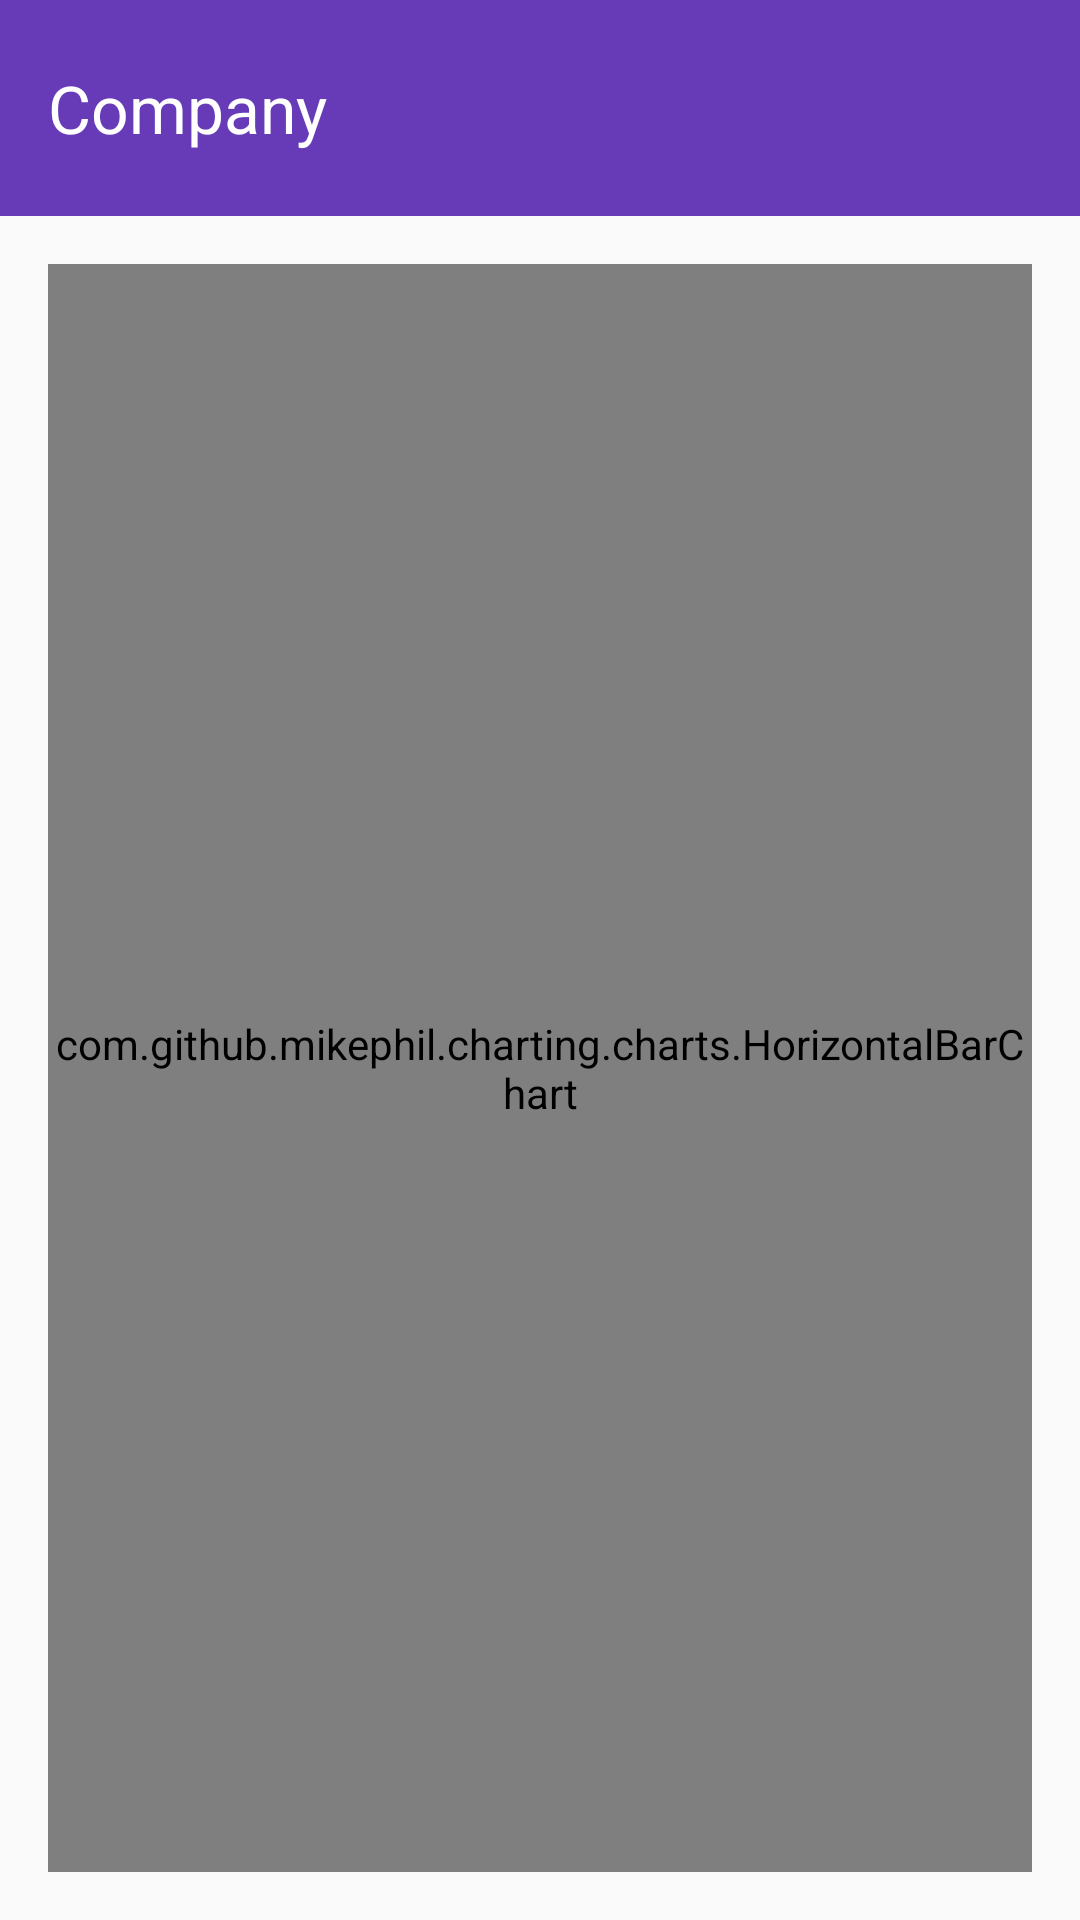

Reconstruct the res/layout file that produces this screen, plus the resources it refers to.
<!-- AndroidManifest.xml: application theme AppTheme -->
<!-- res/layout/fragment_company_horizontal_bar_chart.xml -->
<RelativeLayout xmlns:android="http://schemas.android.com/apk/res/android"
    xmlns:tools="http://schemas.android.com/tools" android:layout_width="match_parent"
    android:layout_height="match_parent"
    tools:context="informatics.uk.ac.ed.track.feedback.fragments.CompanyHorizontalBarChart">

    <android.support.v7.widget.Toolbar
        android:id="@+id/toolbar"
        android:layout_height="@dimen/title_height"
        android:layout_width="match_parent"
        android:minHeight="?attr/actionBarSize"
        android:background="?attr/colorPrimary">

        <TextView
            android:layout_width="wrap_content"
            android:layout_height="wrap_content"
            android:textAppearance="?android:attr/textAppearanceLarge"
            android:text="@string/title_fragment_company_horizontal_chart"
            android:id="@+id/textView"
            android:layout_alignParentTop="true"
            android:layout_alignParentLeft="true"
            android:layout_alignParentStart="true"
            android:textColor="@color/text_icons" />

    </android.support.v7.widget.Toolbar>

    <RelativeLayout
        android:layout_width="match_parent"
        android:layout_height="match_parent"
        style="@style/BodyLayout"
        android:id="@+id/bodyLayout"
        android:layout_below="@+id/toolbar">

        <com.github.mikephil.charting.charts.HorizontalBarChart
            android:id="@+id/horBarChart"
            android:layout_width="match_parent"
            android:layout_height="match_parent" />

    </RelativeLayout>

</RelativeLayout>
<!-- resources referenced by this layout -->
<resources>
  <color name="text_icons">#ffffff</color>
  <dimen name="title_height">72dp</dimen>
  <string name="title_fragment_company_horizontal_chart">Company</string>
  <style name="BodyLayout">
          <item name="android:paddingLeft">@dimen/activity_horizontal_margin</item>
          <item name="android:paddingRight">@dimen/activity_horizontal_margin</item>
          <item name="android:paddingTop">@dimen/activity_vertical_margin</item>
          <item name="android:paddingBottom">@dimen/activity_vertical_margin</item>
      </style>
  <style name="AppTheme" parent="Theme.AppCompat.Light.DarkActionBar">
          
          <item name="colorPrimary">@color/primary</item>
          
          <item name="colorPrimaryDark">@color/primary_dark</item>
          
          <item name="colorAccent">@color/accent</item>
          
          <item name="android:textColorPrimary">@color/primary_text</item>
          
          <item name="android:textColorSecondary">@color/secondary_text</item>
          <item name="background">@color/purple_500</item>
          <item name="android:textAppearanceMedium">@style/MediumText</item>
          <item name="android:textAppearanceLarge">@style/LargeText</item>
          <item name="android:textAppearanceSmall">@style/SmallText</item>
          <item name="actionMenuTextColor">@color/primary</item>
          <item name="android:dialogTheme">@style/DialogTheme</item>
          <item name="android:spinnerItemStyle">@style/TextViewSpinnerItem</item>
          
      </style>
  <dimen name="activity_horizontal_margin">16dp</dimen>
  <dimen name="activity_vertical_margin">16dp</dimen>
  <color name="primary">@color/dark_purple_500</color>
  <color name="primary_dark">@color/dark_purple_700</color>
  <color name="accent">@color/blue_A200</color>
  <color name="primary_text">#212121</color>
  <color name="secondary_text">#727272</color>
  <color name="purple_500">#9C27B0</color>
  <style name="MediumText" parent="TextAppearance.AppCompat.Medium">
          <item name="android:textColor">@color/primary_text</item>
      </style>
  <style name="LargeText" parent="TextAppearance.AppCompat.Large">
      </style>
  <style name="SmallText" parent="TextAppearance.AppCompat.Small">
      </style>
  <style name="DialogTheme" parent="Base.Theme.AppCompat.Light.Dialog">
          <item name="colorPrimary">@color/primary</item>
          <item name="colorPrimaryDark">@color/primary_dark</item>
          <item name="colorAccent">@color/accent</item>
      </style>
  <style name="TextViewSpinnerItem" parent="@android:style/Widget.TextView.SpinnerItem">
          <item name="android:paddingLeft">0dp</item>
          <item name="android:paddingRight">8dp</item>
      </style>
  <color name="dark_purple_500">#673AB7</color>
  <color name="dark_purple_700">#512DA8</color>
  <color name="blue_A200">#448AFF</color>
</resources>
